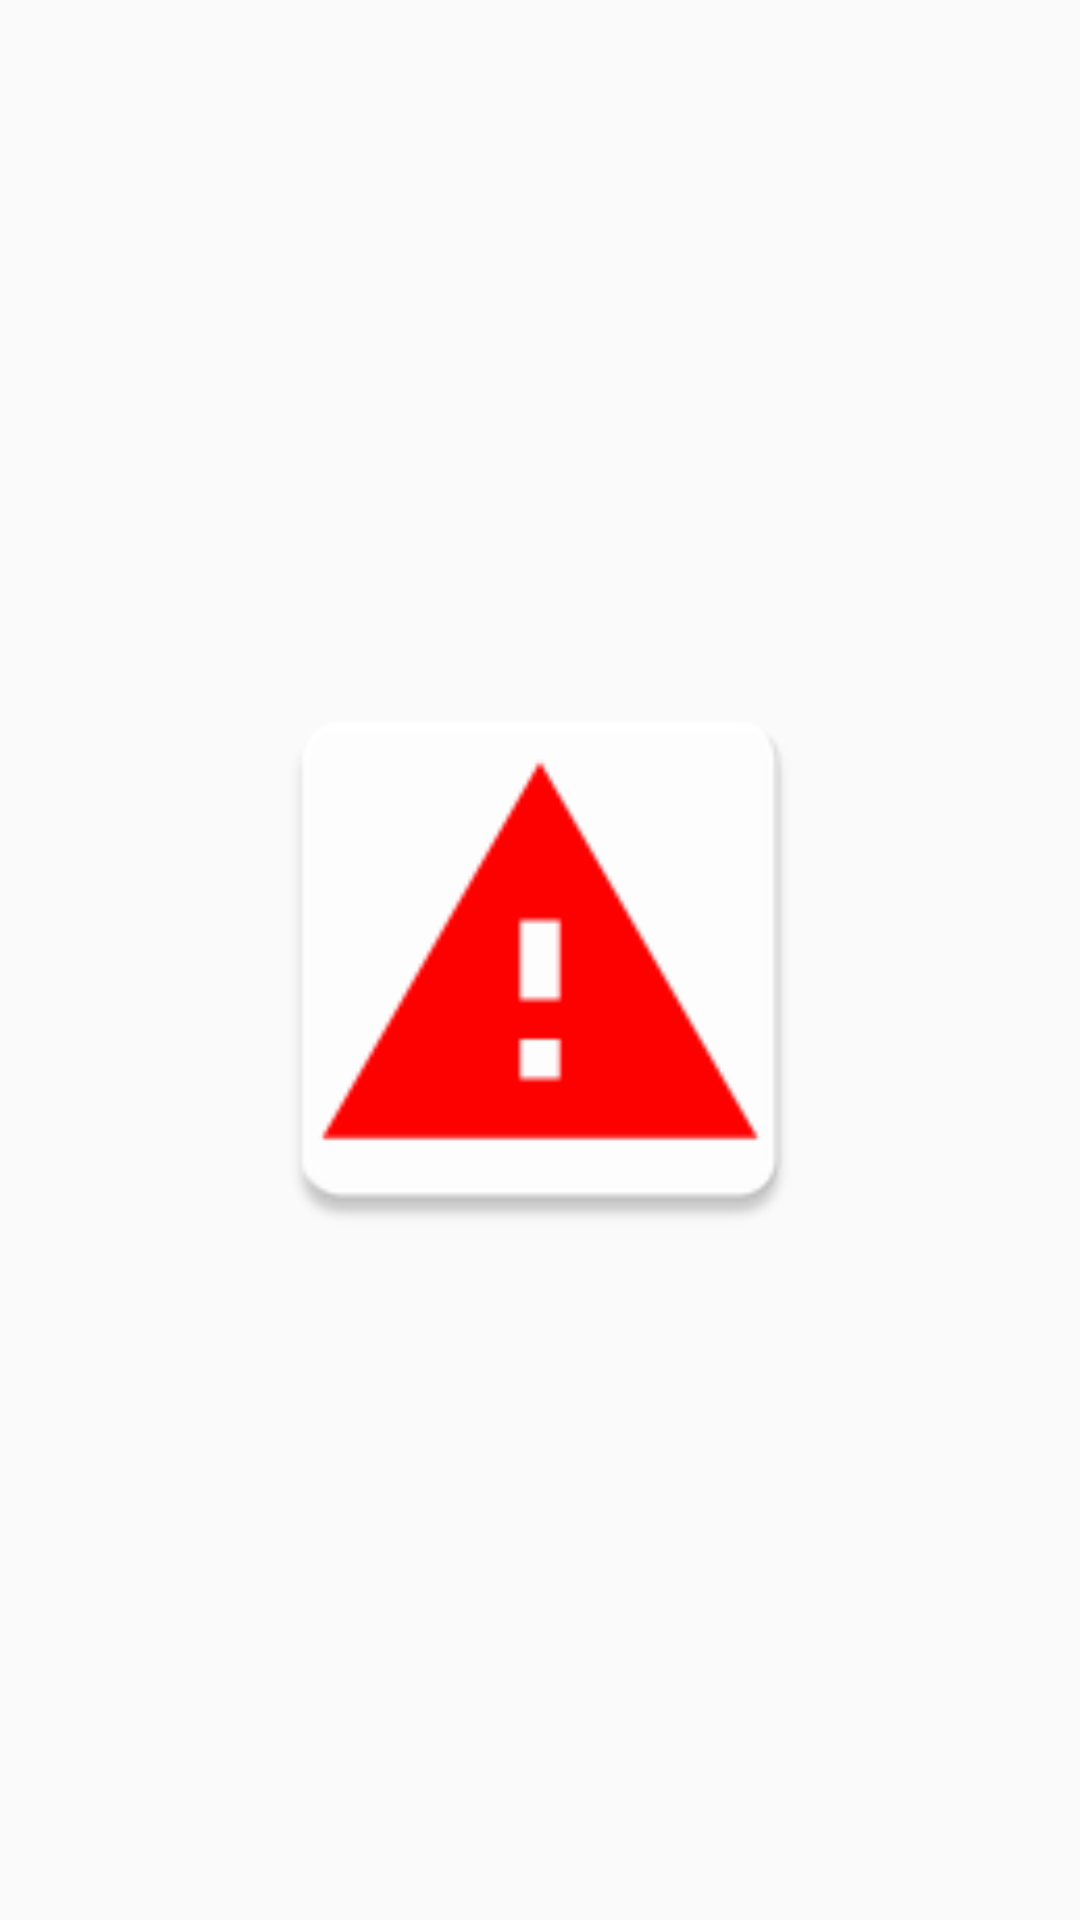

Layout XML and referenced resources for this Android screen:
<!-- AndroidManifest.xml: application theme AppTheme -->
<!-- res/layout/activity_warning.xml -->
<?xml version="1.0" encoding="utf-8"?>
<androidx.constraintlayout.widget.ConstraintLayout xmlns:android="http://schemas.android.com/apk/res/android"
    xmlns:app="http://schemas.android.com/apk/res-auto"
    xmlns:tools="http://schemas.android.com/tools"
    android:layout_width="match_parent"
    android:layout_height="match_parent"
    tools:context="com.keno.shortcuts.WarningActivity">

    <ImageView
        android:layout_width="200dp"
        android:layout_height="200dp"
        app:layout_constraintBottom_toBottomOf="parent"
        app:layout_constraintEnd_toEndOf="parent"
        app:layout_constraintStart_toStartOf="parent"
        app:layout_constraintTop_toTopOf="parent"
        android:src="@mipmap/icon_warning"/>
</androidx.constraintlayout.widget.ConstraintLayout>
<!-- resources referenced by this layout -->
<resources>
  <!-- mipmap icon_warning: png bitmap (mipmap-hdpi, 1457 bytes) -->
  <style name="AppTheme" parent="Theme.AppCompat.Light.DarkActionBar">
          
          <item name="colorPrimary">@color/colorPrimary</item>
          <item name="colorPrimaryDark">@color/colorPrimaryDark</item>
          <item name="colorAccent">@color/colorAccent</item>
      </style>
  <color name="colorPrimary">#6200EE</color>
  <color name="colorPrimaryDark">#3700B3</color>
  <color name="colorAccent">#03DAC5</color>
</resources>
